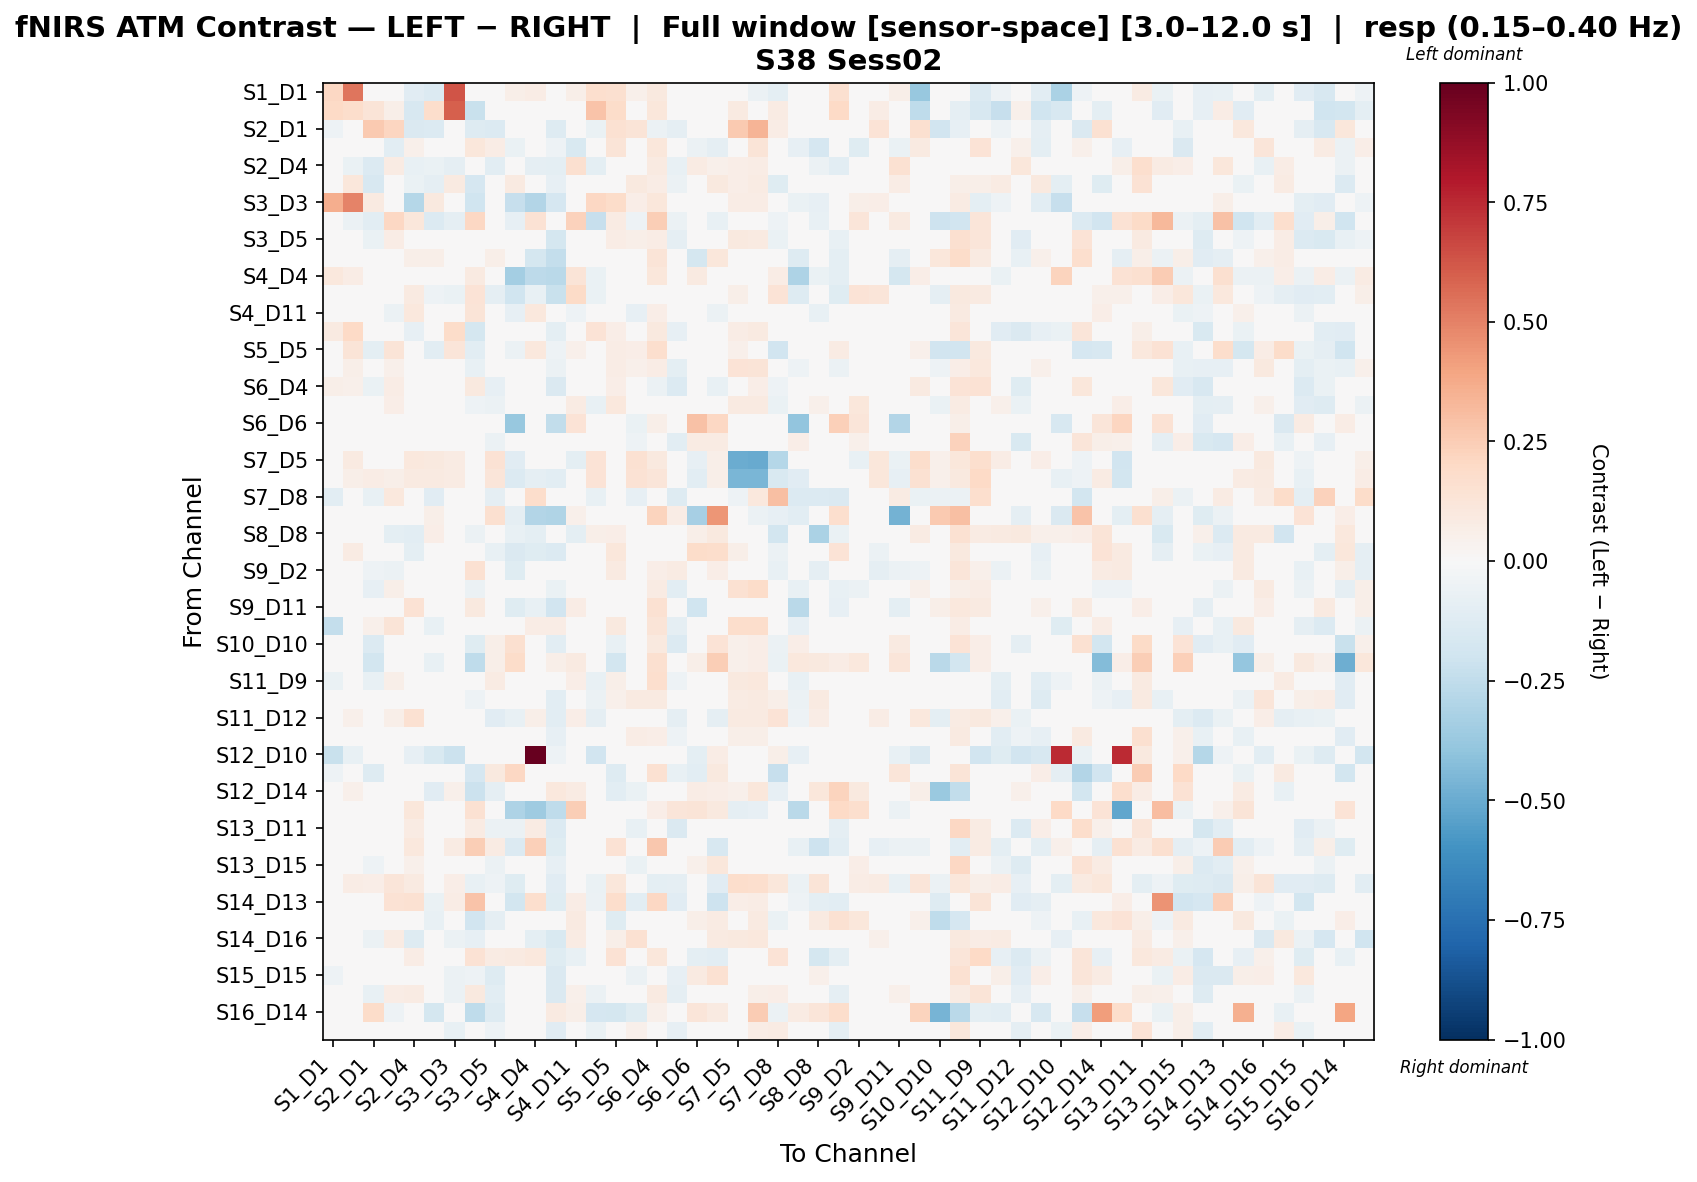

The table this chart was drawn from, first rows:
, S1_D1 hbo, S1_D3 hbo, S2_D1 hbo, S2_D2 hbo, S2_D4 hbo, S3_D1 hbo, S3_D3 hbo, S3_D4 hbo, S3_D5 hbo, S4_D2 hbo, S4_D4 hbo, S4_D6 hbo, S4_D11 hbo, S5_D3 hbo, S5_D5 hbo, S5_D7 hbo, S6_D4 hbo, S6_D5 hbo, S6_D6 hbo, S6_D8 hbo, S7_D5 hbo, S7_D7 hbo, S7_D8 hbo
S1_D1 hbo, 0.2072, 0.5384, -0.02255, 0.0, -0.1115, -0.134, 0.6313, -0.01404, -0.02807, 0.05725, 0.07157, 0.02863, 0.05725, 0.1715, 0.163, 0.05267, 0.09412, -0.02898, 0.0, 0.03592, 0.0, -0.05545, -0.09505
S1_D3 hbo, 0.2011, 0.1785, 0.1296, 0.05806, -0.158, 0.1734, 0.5938, -0.2226, 0.001392, -0.04215, -0.01766, -0.04215, 0.02903, 0.2868, 0.1869, 0.04494, 0.11, -0.02764, 0.0, 0.0, 0.08656, -0.0381, 0.08548
S2_D1 hbo, -0.05253, 0.04108, 0.264, 0.2162, -0.1483, -0.1349, 0.02437, -0.1292, -0.1377, -0.04207, -0.04524, -0.1324, 0.00213, -0.07002, 0.1548, 0.1263, -0.06248, -0.09039, 0.0, -0.03344, 0.2607, 0.3409, 0.07739
S2_D2 hbo, 0.0, 0.04268, -0.0164, -0.1016, 0.05123, 0.01982, 0.04128, 0.1121, 0.07514, -0.06587, 0.02224, -0.05458, -0.1499, 0.04096, 0.1259, 0.01629, 0.1154, 0.02397, -0.05606, -0.0873, 0.04238, 0.1255, -0.009842
S2_D4 hbo, -0.04215, -0.0648, -0.1338, 0.0808, -0.07602, -0.06586, -0.09268, 0.03981, -0.1038, -0.04317, -0.09107, -0.1013, 0.1581, -0.09959, -0.03123, 0.008594, 0.09041, -0.07277, 0.07841, 0.05274, 0.0693, 0.07683, 0.01601
S3_D1 hbo, -0.03489, 0.1116, -0.1618, 0.007865, -0.06261, -0.09325, 0.09372, -0.1673, 0.005998, 0.08909, -0.02182, -0.083, 0.002556, -0.02938, -0.0121, 0.1002, 0.07751, -0.05935, 0.0, 0.09569, 0.0667, 0.08156, -0.1213
S3_D3 hbo, 0.3671, 0.4995, 0.08758, -0.02373, -0.2838, 0.1014, -0.03014, -0.1955, -0.01464, -0.2269, -0.2938, -0.1641, 0.04698, 0.2062, 0.1866, 0.06599, 0.1168, -0.0347, 0.0, 0.0, 0.07047, 0.07047, 0.03545
S3_D4 hbo, -0.03941, -0.06017, -0.1076, 0.208, 0.1154, -0.1399, -0.09018, 0.2085, 0.003545, -0.08493, 0.1425, -0.04, 0.2309, -0.2324, 0.08194, -0.05285, 0.2465, -0.05926, 0.01941, -0.07679, 0.04187, 0.02093, -0.0514
S3_D5 hbo, -0.003277, 0.02805, -0.06887, 0.07039, -0.04201, 0.02847, -0.01116, -0.01867, 0.03281, -0.003219, 0.005198, -0.1726, 0.02428, 0.02053, 0.07413, 0.05498, 0.07362, -0.08852, -0.006869, -0.005364, 0.09743, 0.09318, -0.06469
S4_D2 hbo, 0.04089, -0.006763, -0.03536, -0.01231, 0.06139, 0.05958, -0.04971, -0.005355, 0.05862, -0.03499, -0.1773, -0.2356, -0.002453, 0.02477, -0.01128, 0.02333, 0.1291, -0.01408, -0.1732, 0.1138, 0.0186, 0.0005618, 0.0476
S4_D4 hbo, 0.1043, 0.07187, -0.02144, 0.01535, -0.03102, -0.01072, -0.02372, 0.08997, 0.003317, -0.3381, -0.2603, -0.2703, 0.1279, -0.06661, 0.04621, 0.02624, 0.1137, 0.02956, 0.0918, 0.04472, 0.034, 0.004742, 0.0708
S4_D6 hbo, 0.0, -0.01448, -0.01996, -0.01166, 0.08843, -0.0506, -0.06475, 0.1343, -0.09195, -0.197, -0.07453, -0.2252, 0.1907, -0.06491, -0.007157, -0.03744, -0.04364, -0.04504, 0.01034, 0.03904, 0.05512, 0.01209, 0.1377
S4_D11 hbo, 0.01452, 0.0212, -0.02628, -0.05659, 0.1044, -0.02, 0.02903, 0.1261, 0.0002672, -0.08508, 0.1079, -0.02066, -0.05115, -0.03411, 0.04262, -0.08446, 0.06779, 0.004611, 0.03494, -0.05655, -0.02313, 0.01015, -0.04132
S5_D3 hbo, 0.09044, 0.1957, -0.04523, 0.01842, -0.08397, 0.03193, 0.182, -0.1757, 0.02293, 0.03567, -0.04584, -0.09883, -0.01022, 0.1357, 0.06744, 0.03248, 0.1011, -0.08588, 0.0, 0.01864, 0.07593, 0.08598, -0.02903
S5_D5 hbo, 0.02179, 0.127, -0.09717, 0.1257, -0.01101, -0.1074, 0.1216, -0.1044, 0.01, -0.06196, 0.1016, -0.05275, 0.05307, -0.02618, 0.07579, 0.0639, 0.1705, 0.02894, 0.0, -0.02539, 0.05311, 0.03495, -0.1943
S5_D7 hbo, -0.001488, 0.05838, -0.01166, 0.05164, -0.0006947, 0.03014, 0.04181, -0.07287, 0.01851, -0.02871, 0.03708, -0.05755, -0.0299, -0.03012, 0.07052, 0.05399, 0.07205, -0.1007, -0.02795, -0.03974, 0.1342, 0.1286, -0.03183
S6_D4 hbo, 0.06038, 0.05277, -0.06573, 0.07054, 0.02407, -0.007294, 0.04509, 0.09899, -0.0833, -0.02476, -0.01091, -0.144, 0.03663, 0.01522, 0.06839, -0.01056, -0.05563, -0.1396, 0.04911, -0.07189, 0.04876, 0.06845, -0.05438
S6_D5 hbo, 0.02006, 0.001266, -0.02303, 0.06307, 0.001152, 0.01775, -0.01589, -0.05105, -0.05914, -0.03866, 0.03781, -0.04969, 0.08543, -0.07568, 0.1025, -0.004378, 0.02862, 0.03709, 0.0455, 0.001822, 0.08968, 0.08968, -0.064
S6_D6 hbo, 0.0, 0.0, 0.0, -0.02024, 0.03741, 0.0, 0.0, 0.02002, -0.007207, -0.3787, 0.03625, -0.2425, 0.1365, -0.01441, 0.0, -0.06271, 0.05678, 0.02278, 0.2893, 0.2067, -0.005827, 0.01092, -0.03185
S6_D8 hbo, 0.01174, 0.0, -0.03727, -0.03321, 0.009528, 0.01449, -0.008014, -0.04874, -0.05625, 0.04481, 0.01795, -0.03154, -0.04866, -0.0216, 0.001864, -0.05388, -0.01348, -0.1021, 0.08166, 0.08002, 0.03599, 0.03599, -0.02358
S7_D5 hbo, 0.0, 0.09226, 0.0216, -0.03046, 0.1033, 0.09988, 0.08098, 0.04628, 0.1462, -0.1114, -0.02454, 0.0182, -0.09846, 0.1385, 0.01364, 0.1529, 0.09671, 0.02151, -0.08538, 0.06094, -0.4957, -0.5019, -0.2822
S7_D7 hbo, -0.02031, 0.05605, 0.07493, 0.06087, 0.08792, 0.08962, 0.07914, 0.03764, 0.1179, -0.1333, -0.09139, -0.1067, -0.03311, 0.1405, -0.02165, 0.1484, 0.1239, 0.0274, -0.1027, 0.05969, -0.459, -0.4599, -0.1529
S7_D8 hbo, -0.1036, 0.03358, -0.07625, 0.1079, 0.01735, -0.1139, -0.02589, 0.0002772, -0.09304, 0.01467, 0.176, 0.0002939, 0.04326, -0.07646, -0.02756, -0.07984, -0.03107, -0.1301, 0.02412, -0.03977, -0.05253, 0.1087, 0.2974
S8_D6 hbo, 0.0, -0.01462, 0.0, -0.02924, 0.03318, 0.05474, 0.0, -0.02267, 0.1638, -0.0914, -0.2916, -0.2993, 0.05362, 0.03244, 0.0, -0.01799, 0.2233, 0.07144, -0.3332, 0.4398, -0.00731, -0.05848, -0.0804
S8_D8 hbo, 0.0, 0.04542, 0.04074, -0.09403, -0.1034, 0.06417, -0.03266, -0.05931, -0.04675, -0.07681, -0.09886, -0.03641, -0.09887, 0.05793, 0.06417, 0.02077, -0.04725, 0.005583, 0.0621, 0.09775, 0.02776, 0.03717, -0.183
S8_D15 hbo, 0.02567, 0.08261, -0.04154, -0.01304, -0.09759, 0.0374, 0.002559, -0.03012, -0.07363, -0.1461, -0.121, -0.1364, 0.01562, 0.03714, 0.1106, -0.04238, 0.0393, -0.03895, 0.1829, 0.1738, 0.0557, 0.0414, -0.05475
S9_D2 hbo, 0.03501, 0.0309, -0.0508, -0.0618, -0.007792, -0.001515, 0.02058, 0.15, 0.02495, -0.1207, -0.009807, -0.04557, 0.02304, 0.00862, 0.08618, -0.02158, 0.06765, 0.08325, 0.04817, 0.06383, -0.02068, -0.008316, -0.07221
S9_D9 hbo, -0.03036, 0.04497, -0.08579, 0.05943, 0.01918, -0.01701, 0.02796, -0.05876, -0.01296, 0.02354, 0.0299, -0.06552, -0.00523, -0.001675, -0.01971, 0.01706, 0.08487, -0.1047, -0.01727, -0.004655, 0.1512, 0.184, -0.0198
S9_D11 hbo, 0.03124, 0.0, -0.02981, -0.00187, 0.1455, 0.02606, 0.0, 0.09617, 0.02757, -0.125, -0.07664, -0.191, 0.07363, 0.01101, 0.0, -0.04043, 0.1548, -0.03335, -0.1958, 0.04583, 0.003283, 0.01242, 0.003673
S10_D9 hbo, -0.2407, -0.01352, 0.05454, 0.1328, -0.03578, -0.0725, 0.006966, -0.04226, 0.0289, 0.04457, 0.07075, 0.07075, 0.008761, -0.02161, 0.0943, 0.03336, 0.1257, -0.08809, -0.005311, -0.02958, 0.1797, 0.1781, -0.01175
S10_D10 hbo, -0.008864, 0.01966, -0.1331, -0.0236, 0.001986, 0.00781, 0.005895, -0.1217, 0.0579, 0.1578, 0.0, -0.1089, -0.007088, 0.02555, -0.0755, -0.01517, 0.09462, -0.1335, -0.0291, 0.1354, 0.05217, 0.06301, -0.06235
S10_D12 hbo, -0.03716, 0.03526, -0.1797, -0.002543, 0.001846, -0.0729, 0.02857, -0.2566, 0.0565, 0.1833, 0.0, 0.05889, 0.09139, 0.009122, -0.1838, -0.02718, 0.1577, 0.0239, 0.05681, 0.2462, 0.05239, 0.06854, -0.06636
S11_D9 hbo, -0.06668, -0.03437, -0.07141, 0.06067, 0.01716, -0.02198, -0.03121, -0.002322, 0.08386, 0.03761, 0.007451, -0.04111, 0.06757, -0.0769, 0.05601, 0.04784, 0.1691, -0.05336, -0.006039, 0.008881, 0.09494, 0.1087, 0.02074
S11_D11 hbo, -0.04593, -0.01072, -0.01019, -0.02027, 0.0443, 0.04492, -0.006371, -0.05332, -0.007654, 0.01644, -0.03622, -0.1024, 0.04791, -0.05495, 0.05069, 0.08796, 0.09191, 0.02519, -0.009237, 0.02761, 0.08584, 0.08764, 0.05915
S11_D12 hbo, -0.00622, 0.05291, 0.01599, 0.05535, 0.1529, 0.006938, 0.006455, 0.02312, -0.1158, -0.07081, 0.06012, -0.1023, 0.06803, -0.09049, 0.03098, -0.01604, 0.006537, -0.09279, 0.04214, -0.0913, 0.09238, 0.08644, 0.1386
S11_D13 hbo, -0.02523, -0.01213, -0.01972, -0.0152, 0.01762, 0.02773, -0.01752, -0.01197, -0.0105, 0.04657, 0.01963, -0.07896, 0.02736, -0.04807, 0.02061, 0.07538, 0.06279, -0.05082, 0.03472, 0.03963, 0.05749, 0.05989, 0.03456
S12_D10 hbo, -0.2244, -0.07284, -0.04842, 0.03496, -0.08275, -0.1516, -0.2185, -0.04842, 0.0, -0.04202, 1.0, -0.05104, 0.04709, -0.1878, 0.0, 0.04245, 0.03059, -0.001248, -0.09828, 0.07428, 0.04666, 0.03444, 0.05727
S12_D12 hbo, -0.05417, 0.02417, -0.1273, 0.03265, -0.03539, -0.04039, 0.01039, -0.1671, 0.09739, 0.2086, -0.0005958, 0.04437, 0.04081, 0.02553, -0.1306, 0.02447, 0.1526, -0.07536, -0.1093, 0.09577, -0.02251, -0.01346, -0.2292
S12_D14 hbo, -0.04885, 0.05004, -0.02662, 0.0134, -0.001549, -0.116, 0.05004, -0.2149, -0.09191, 0.0, 0.0, 0.1089, 0.0856, -0.03181, -0.1016, -0.06748, 0.0, -0.03213, 0.0729, 0.06891, 0.05004, 0.1126, -0.08304
S13_D6 hbo, 0.0, 0.0, -0.02423, -0.03892, 0.1097, 0.0, 0.0, 0.151, 0.04668, -0.3083, -0.357, -0.2557, 0.2437, 0.0, 0.03053, -0.04559, 0.06571, 0.1214, 0.1257, 0.09623, -0.08885, -0.08236, -0.03389
S13_D11 hbo, 0.03438, 0.0, -0.01178, 0.01371, 0.08546, 0.02706, 0.0, 0.08348, -0.06129, -0.059, 0.08393, -0.1369, -0.04273, -0.01552, 0.04742, -0.07542, 0.0135, -0.1436, 0.006487, -0.03574, 0.0326, 0.03912, 0.027
S13_D13 hbo, -0.0266, -0.003469, -0.0295, 0.0342, 0.1092, -0.04766, 0.07959, 0.2477, 0.07861, -0.1356, 0.2406, -0.1245, 0.008353, 0.003999, 0.1426, -0.02948, 0.267, -0.02609, -0.001619, -0.1566, 0.03342, 0.02671, -0.002221
S13_D15 hbo, -0.003727, 0.0, -0.05162, -0.01887, 0.05026, -0.01048, -0.01789, -0.01564, -0.06137, -0.02076, -0.01813, -0.07987, 0.02509, -0.02129, -0.01789, -0.06471, -0.02283, -0.02538, 0.0517, 0.1113, 0.01914, 0.02399, -0.02409
S14_D12 hbo, -0.04918, 0.07363, 0.0666, 0.1247, 0.08776, 0.03965, 0.0686, -0.07369, -0.05211, -0.1192, 0.02323, -0.1104, 0.04829, -0.06616, 0.1099, 0.003985, -0.09542, -0.09003, -0.01126, -0.1132, 0.1738, 0.1668, 0.1118
S14_D13 hbo, -0.03042, 0.04549, -0.0275, 0.1442, 0.1517, -0.06872, 0.07721, 0.2824, -0.0147, -0.186, 0.1676, -0.1177, 0.07658, -0.05697, 0.172, -0.1025, 0.2043, -0.1132, -0.01661, -0.2077, 0.06785, 0.07364, 0.04419
S14_D14 hbo, -0.02421, 0.01817, -0.04032, 0.009024, -0.003884, -0.07222, 0.03871, -0.1944, -0.08795, 0.03672, -0.009895, -0.0341, 0.09366, -0.04946, -0.1225, -0.0409, 0.02639, -0.01056, 0.05495, 0.07843, 0.03871, 0.08709, -0.06389
S14_D16 hbo, -0.03764, 0.03532, -0.05599, 0.07985, -0.1316, 0.04479, -0.05703, -0.08584, -0.04767, -0.04109, -0.09713, -0.1487, 0.07908, 0.04645, 0.05761, 0.1495, 0.008195, -0.02007, 0.03124, 0.09009, 0.0939, 0.105, 0.02202
S15_D13 hbo, 0.01577, 0.0, -0.01483, 0.0143, 0.07286, 0.03993, 0.0, 0.1444, 0.08519, 0.09272, 0.1093, -0.1222, -0.07769, 0.001577, 0.1446, -0.04404, 0.112, -0.03214, -0.09948, -0.1085, -0.001417, 0.02836, 0.134
S15_D15 hbo, -0.05443, 0.02146, -0.04221, 0.01952, 0.03048, 0.009404, -0.05906, -0.05357, -0.1266, -0.04165, -0.04438, -0.1436, 0.01414, 0.0206, 0.002056, -0.05817, 0.01236, -0.08419, 0.08698, 0.1538, 0.02315, 0.02397, 0.002306
S15_D16 hbo, -0.04035, -0.03407, -0.0757, 0.07746, 0.08001, -0.0185, -0.06134, 0.09534, -0.1066, -0.04979, 0.005244, -0.1418, 0.05288, -0.0555, -0.001472, -0.02992, 0.09002, -0.08897, 0.02856, 0.035, 0.03586, 0.05514, 0.06636
S16_D14 hbo, -0.04648, -0.03197, 0.1861, -0.05352, -0.04648, -0.1721, 0.0, -0.2506, -0.132, 0.0, -0.01338, 0.0907, 0.05873, -0.168, -0.1765, -0.1235, 0.05129, 0.01714, 0.1175, 0.08956, 0.0, 0.2564, -0.05578
S16_D16 hbo, -0.01166, -0.03249, -0.04105, 0.044, -0.0257, -0.005913, -0.07387, 0.004573, -0.05363, 0.008115, 0.02872, -0.1134, 0.02364, -0.06765, 0.02875, 0.05016, 0.03383, -0.08294, 0.03927, 0.04715, 0.04461, 0.07236, 0.08547
